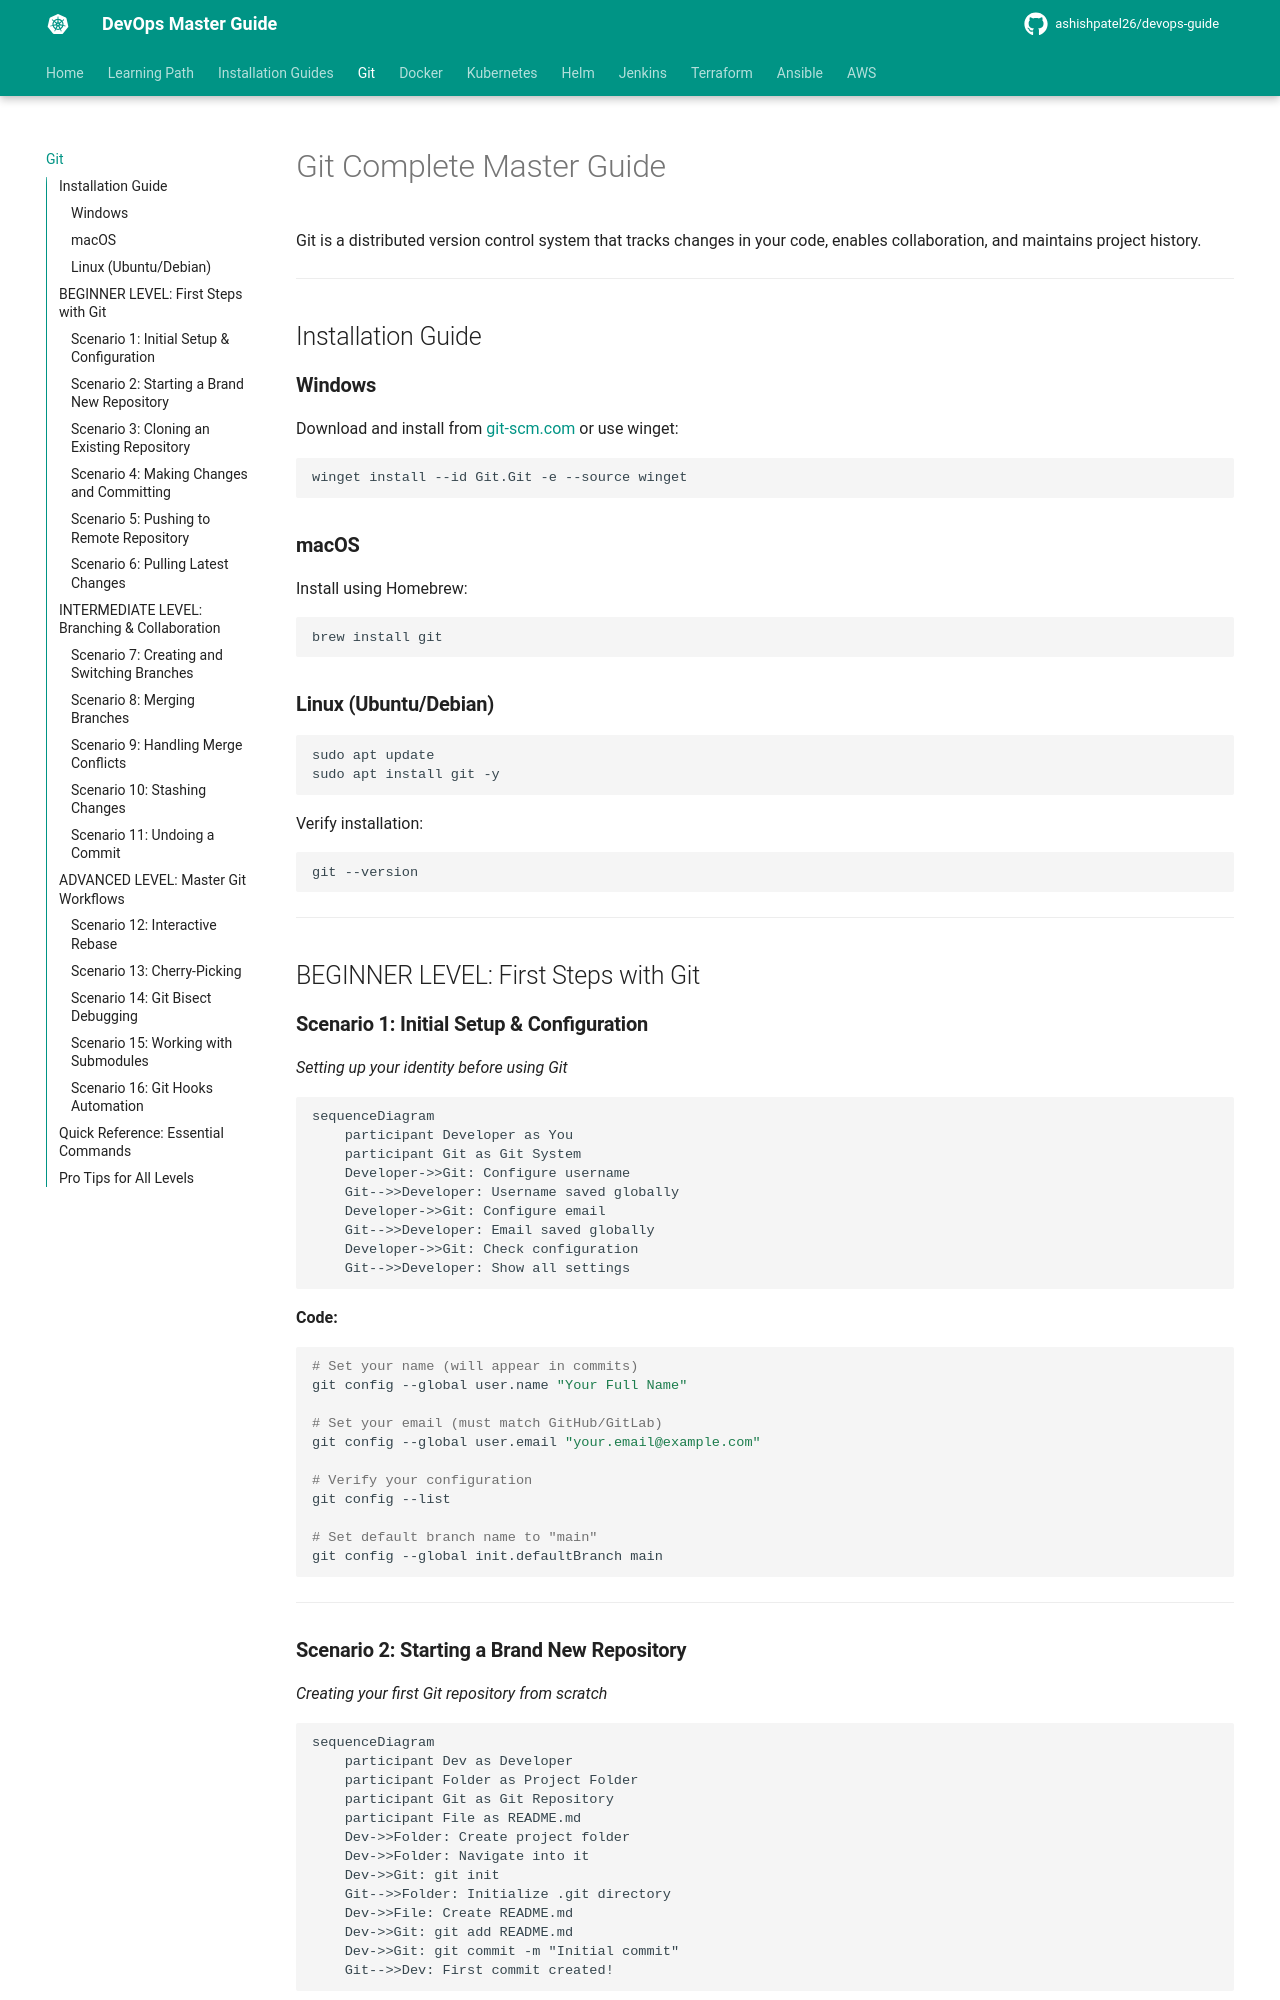

repository: ashishpatel26/devops-guide · page: tools/git/index.html · generator: mkdocs

# Git Complete Master Guide

Git is a distributed version control system that tracks changes in your code, enables collaboration, and maintains project history.

---

## Installation Guide

### **Windows**
Download and install from [git-scm.com](https://git-scm.com/download/win) or use winget:
```bash
winget install --id Git.Git -e --source winget
```

### **macOS**
Install using Homebrew:
```bash
brew install git
```

### **Linux (Ubuntu/Debian)**
```bash
sudo apt update
sudo apt install git -y
```

Verify installation:
```bash
git --version
```

---

## BEGINNER LEVEL: First Steps with Git

### **Scenario 1: Initial Setup & Configuration**
*Setting up your identity before using Git*

```mermaid
sequenceDiagram
    participant Developer as You
    participant Git as Git System
    Developer->>Git: Configure username
    Git-->>Developer: Username saved globally
    Developer->>Git: Configure email
    Git-->>Developer: Email saved globally
    Developer->>Git: Check configuration
    Git-->>Developer: Show all settings
```

**Code:**
```bash
# Set your name (will appear in commits)
git config --global user.name "Your Full Name"

# Set your email (must match GitHub/GitLab)
git config --global user.email "your.email@example.com"

# Verify your configuration
git config --list

# Set default branch name to "main"
git config --global init.defaultBranch main
```

---
